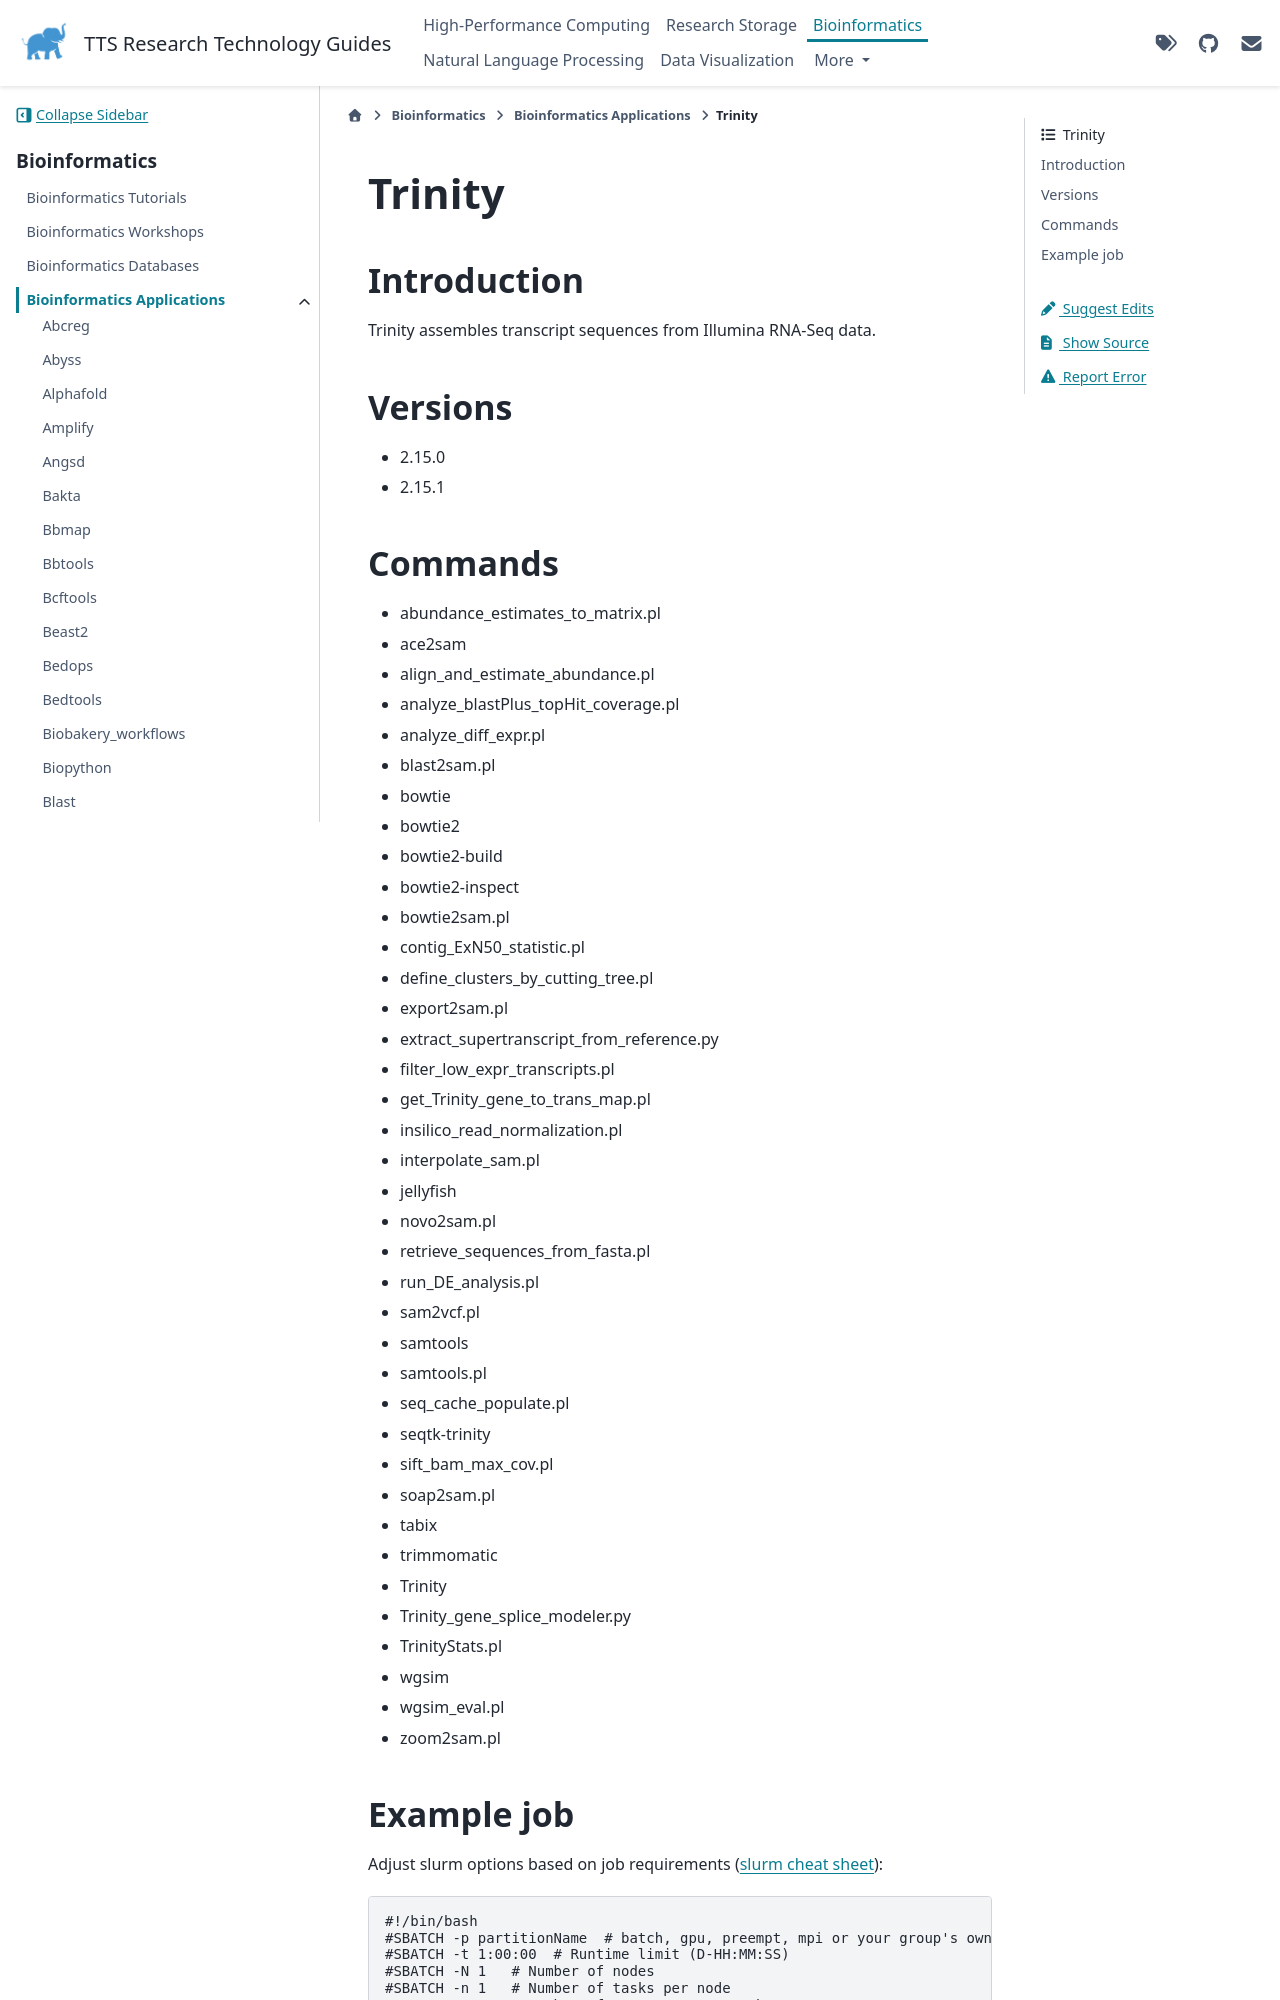

repository: TuftsRT/guides · page: dev/bio/apps/trinity.html · generator: sphinx

#########
 Trinity
#########

**************
 Introduction
**************

Trinity assembles transcript sequences from Illumina RNA-Seq data.

**********
 Versions
**********

-  2.15.0
-  2.15.1

**********
 Commands
**********

-  abundance_estimates_to_matrix.pl
-  ace2sam
-  align_and_estimate_abundance.pl
-  analyze_blastPlus_topHit_coverage.pl
-  analyze_diff_expr.pl
-  blast2sam.pl
-  bowtie
-  bowtie2
-  bowtie2-build
-  bowtie2-inspect
-  bowtie2sam.pl
-  contig_ExN50_statistic.pl
-  define_clusters_by_cutting_tree.pl
-  export2sam.pl
-  extract_supertranscript_from_reference.py
-  filter_low_expr_transcripts.pl
-  get_Trinity_gene_to_trans_map.pl
-  insilico_read_normalization.pl
-  interpolate_sam.pl
-  jellyfish
-  novo2sam.pl
-  retrieve_sequences_from_fasta.pl
-  run_DE_analysis.pl
-  sam2vcf.pl
-  samtools
-  samtools.pl
-  seq_cache_populate.pl
-  seqtk-trinity
-  sift_bam_max_cov.pl
-  soap2sam.pl
-  tabix
-  trimmomatic
-  Trinity
-  Trinity_gene_splice_modeler.py
-  TrinityStats.pl
-  wgsim
-  wgsim_eval.pl
-  zoom2sam.pl
